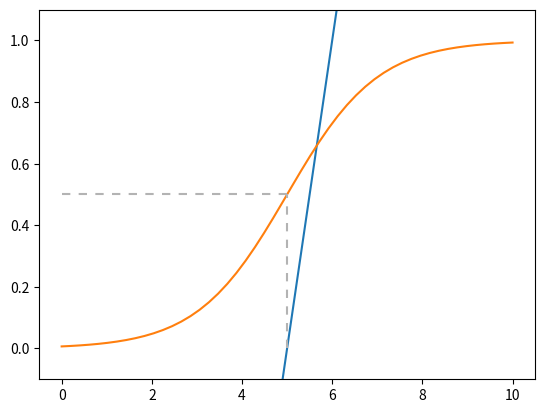

Recreate this plot in Python.
import numpy as np
import matplotlib.pyplot as plt

k = 1
m = -5

# linear regression
y = lambda x: k * x + m

# sigmod regression
p = lambda x: 1 / (1 + np.exp(-1 * (k * x + m)))

xx = np.linspace(0, 10)
plt.plot(xx, y(xx), label='linear')
plt.plot(xx, p(xx), label='logistic')

# to draw one line
plt.plot([0, abs(m)], [0.5, 0.5], dashes= (4, 4), color='.7')
#draw another line
plt.plot([abs(m), abs(m)], [0, 0.5], dashes= (4, 4), color='.7')

plt.ylim(-.1, 1.1)
plt.show()